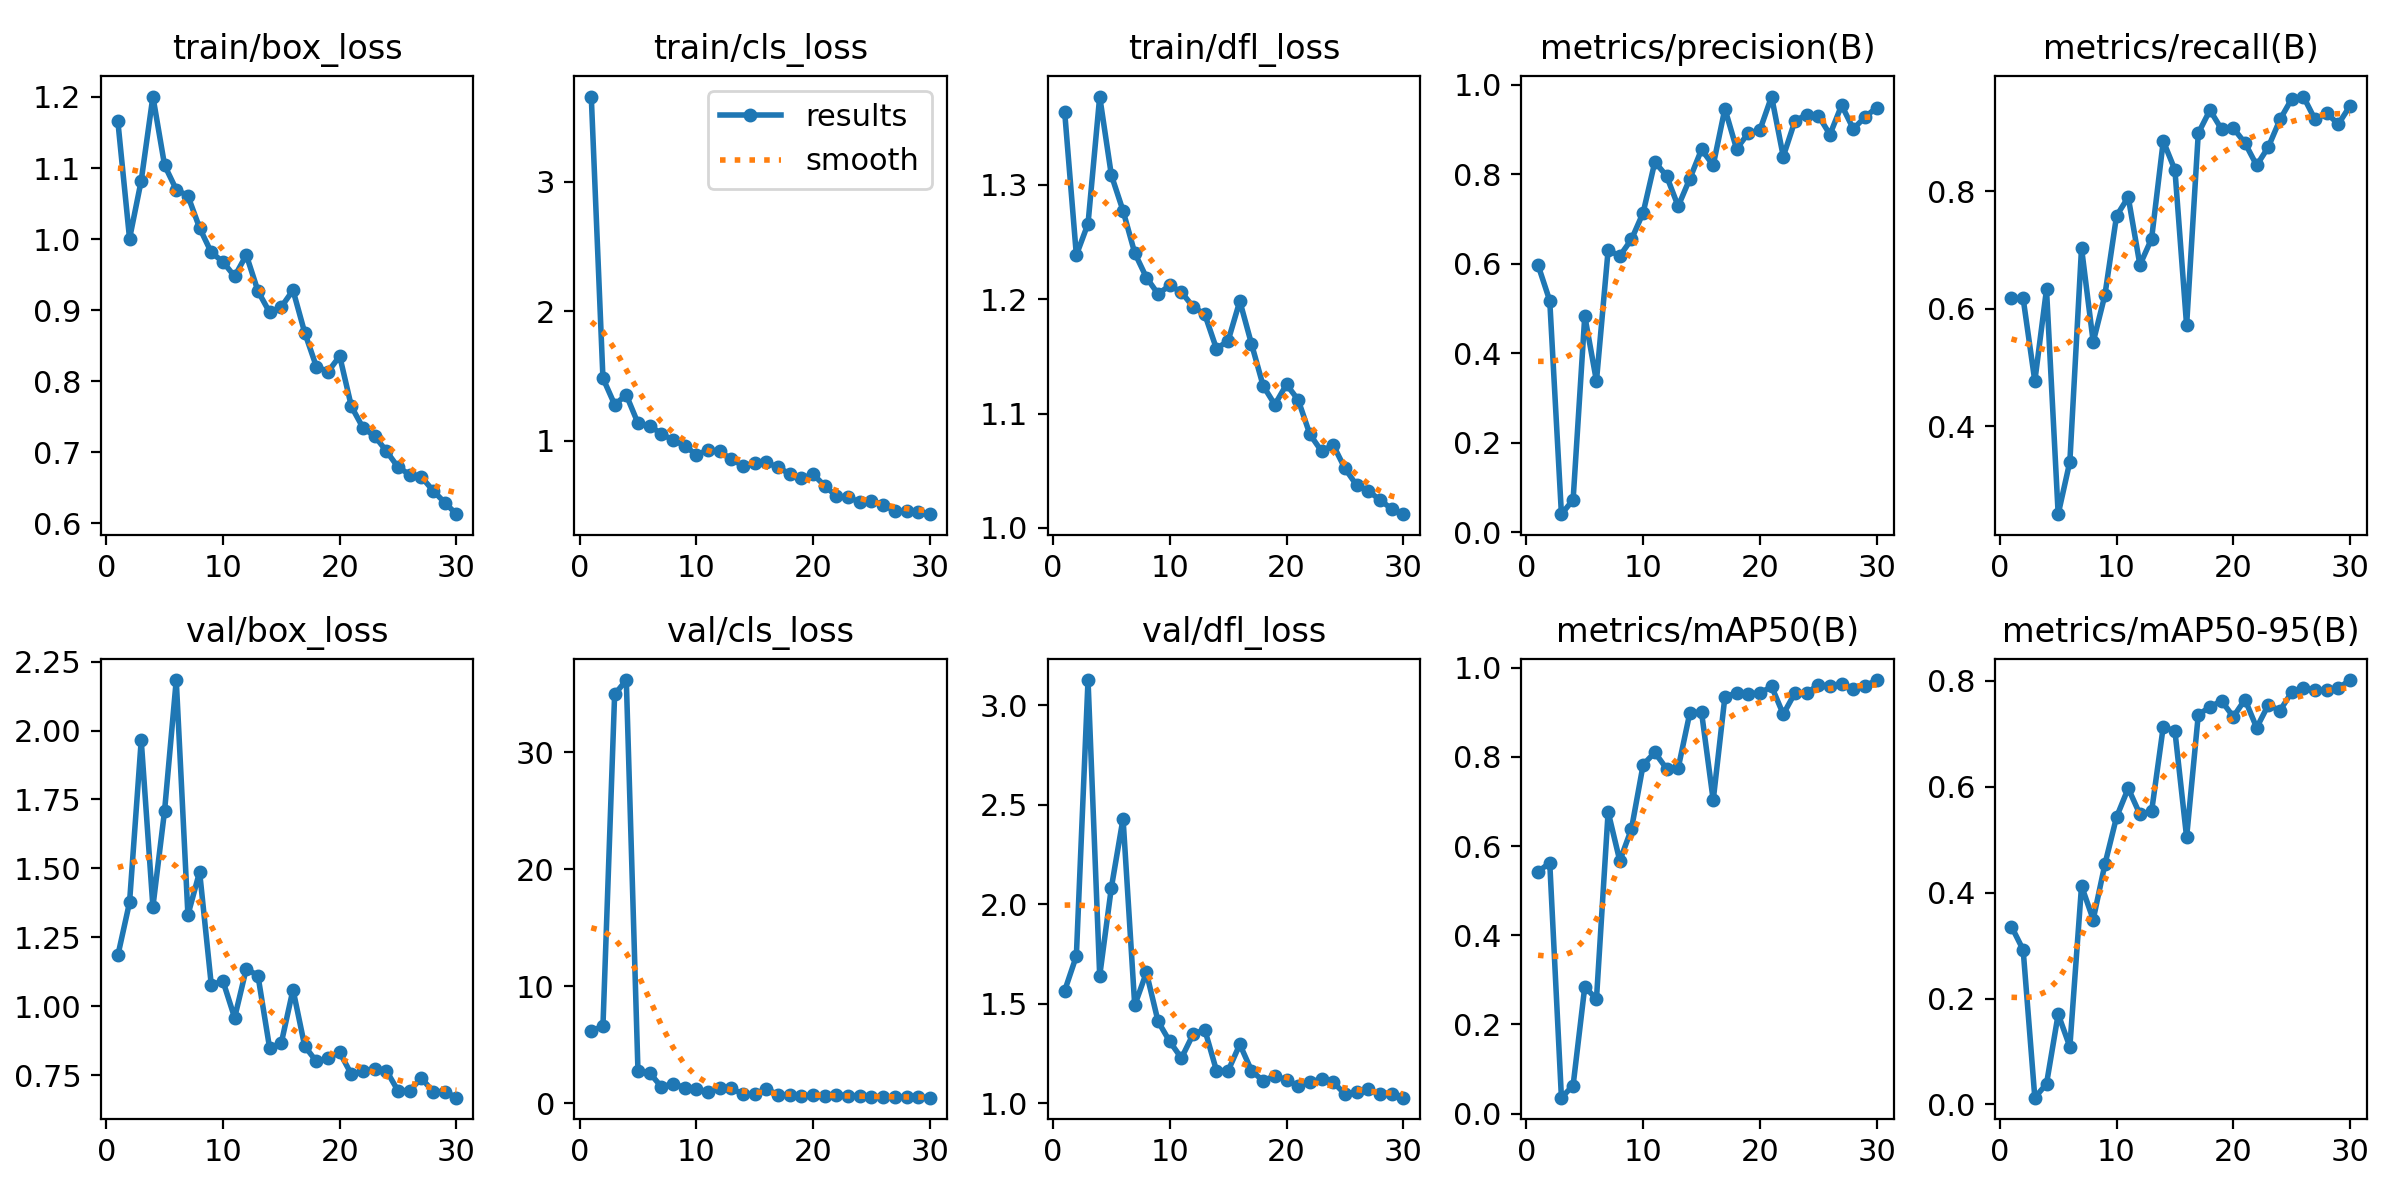

Data behind this chart, as committed beside it:
epoch, train/box_loss, train/cls_loss, train/dfl_loss, metrics/precision(B), metrics/recall(B), metrics/mAP50(B), metrics/mAP50-95(B), val/box_loss, val/cls_loss, val/dfl_loss, lr/pg0, lr/pg1, lr/pg2
1, 1.165, 3.659, 1.364, 0.5973, 0.6172, 0.5424, 0.3361, 1.185, 6.162, 1.566, 0.00056, 0.00056, 0.00056
2, 1, 1.483, 1.239, 0.5177, 0.6172, 0.5626, 0.292, 1.377, 6.585, 1.741, 0.001102, 0.001102, 0.001102
3, 1.082, 1.28, 1.266, 0.0406, 0.4766, 0.03588, 0.0128, 1.965, 34.94, 3.127, 0.001607, 0.001607, 0.001607
4, 1.201, 1.353, 1.377, 0.07261, 0.6328, 0.06312, 0.03887, 1.361, 36.17, 1.641, 0.001802, 0.001802, 0.001802
5, 1.104, 1.136, 1.308, 0.4836, 0.25, 0.2847, 0.1704, 1.709, 2.721, 2.084, 0.001802, 0.001802, 0.001802
6, 1.07, 1.116, 1.277, 0.3382, 0.3394, 0.2568, 0.1089, 2.183, 2.584, 2.431, 0.001736, 0.001736, 0.001736
7, 1.061, 1.054, 1.24, 0.6309, 0.7031, 0.6767, 0.4126, 1.331, 1.408, 1.493, 0.00167, 0.00167, 0.00167
8, 1.016, 1.006, 1.219, 0.6178, 0.5431, 0.5668, 0.3492, 1.487, 1.644, 1.658, 0.001604, 0.001604, 0.001604
9, 0.9812, 0.9617, 1.205, 0.6549, 0.6228, 0.6386, 0.4534, 1.078, 1.338, 1.412, 0.001538, 0.001538, 0.001538
10, 0.9679, 0.8921, 1.212, 0.7145, 0.7578, 0.7825, 0.5427, 1.091, 1.232, 1.311, 0.0 01472, 0.001472, 0.001472
11, 0.9474, 0.9272, 1.206, 0.828, 0.7898, 0.8099, 0.5971, 0.9581, 0.9586, 1.228, 0.001406, 0.001406, 0.001406
12, 0.9775, 0.9182, 1.193, 0.7969, 0.6743, 0.7737, 0.548, 1.137, 1.297, 1.348, 0.00134, 0.00134, 0.00134
13, 0.9266, 0.8579, 1.187, 0.7289, 0.7188, 0.7748, 0.5533, 1.11, 1.255, 1.371, 0.001274, 0.001274, 0.001274
14, 0.8967, 0.8064, 1.157, 0.7907, 0.8852, 0.8989, 0.7133, 0.8474, 0.7731, 1.165, 0.001208, 0.001208, 0.001208
15, 0.9045, 0.8283, 1.164, 0.8558, 0.8359, 0.9001, 0.7048, 0.8673, 0.7514, 1.165, 0.001142, 0.001142, 0.001142
16, 0.928, 0.8331, 1.198, 0.8205, 0.5714, 0.7028, 0.5046, 1.06, 1.238, 1.297, 0.001076, 0.001076, 0.001076
17, 0.8683, 0.7944, 1.161, 0.947, 0.8984, 0.9343, 0.7358, 0.8555, 0.6954, 1.165, 0.00101, 0.00101, 0.00101
18, 0.8204, 0.7441, 1.124, 0.8572, 0.9379, 0.9435, 0.7509, 0.7999, 0.667, 1.113, 0.000944, 0.000944, 0.000944
19, 0.8133, 0.7097, 1.108, 0.8922, 0.905, 0.9414, 0.762, 0.8123, 0.6295, 1.139, 0.000878, 0.000878, 0.000878
20, 0.8351, 0.7414, 1.125, 0.8993, 0.9072, 0.9429, 0.732, 0.8324, 0.6738, 1.117, 0.000812, 0.000812, 0.000812
21, 0.7643, 0.6512, 1.112, 0.9741, 0.8819, 0.9579, 0.7647, 0.753, 0.5944, 1.089, 0.000746, 0.000746, 0.000746
22, 0.7341, 0.5719, 1.082, 0.84, 0.8438, 0.8956, 0.7115, 0.7653, 0.7218, 1.108, 0.00068, 0.00068, 0.00068
23, 0.7225, 0.5621, 1.067, 0.9196, 0.875, 0.9433, 0.7546, 0.7739, 0.6521, 1.123, 0.000614, 0.000614, 0.000614
24, 0.7014, 0.5279, 1.073, 0.9334, 0.9219, 0.9433, 0.7438, 0.7664, 0.6231, 1.108, 0.000548, 0.000548, 0.000548
25, 0.6787, 0.5363, 1.052, 0.9315, 0.9568, 0.961, 0.7786, 0.6928, 0.534, 1.047, 0.000482, 0.000482, 0.000482
26, 0.6684, 0.5051, 1.037, 0.8893, 0.9609, 0.959, 0.7855, 0.6943, 0.5207, 1.058, 0.000416, 0.000416, 0.000416
27, 0.665, 0.4572, 1.032, 0.9548, 0.9219, 0.9645, 0.7831, 0.7393, 0.512, 1.072, 0.00035, 0.00035, 0.00035
28, 0.6457, 0.4537, 1.024, 0.9018, 0.9323, 0.9524, 0.7821, 0.6897, 0.5413, 1.045, 0.000284, 0.000284, 0.000284
29, 0.6288, 0.4477, 1.017, 0.9282, 0.9141, 0.9587, 0.7863, 0.6906, 0.5207, 1.045, 0.000218, 0.000218, 0.000218
30, 0.6126, 0.433, 1.012, 0.9495, 0.9453, 0.9723, 0.8015, 0.6683, 0.4704, 1.029, 0.000152, 0.000152, 0.000152
